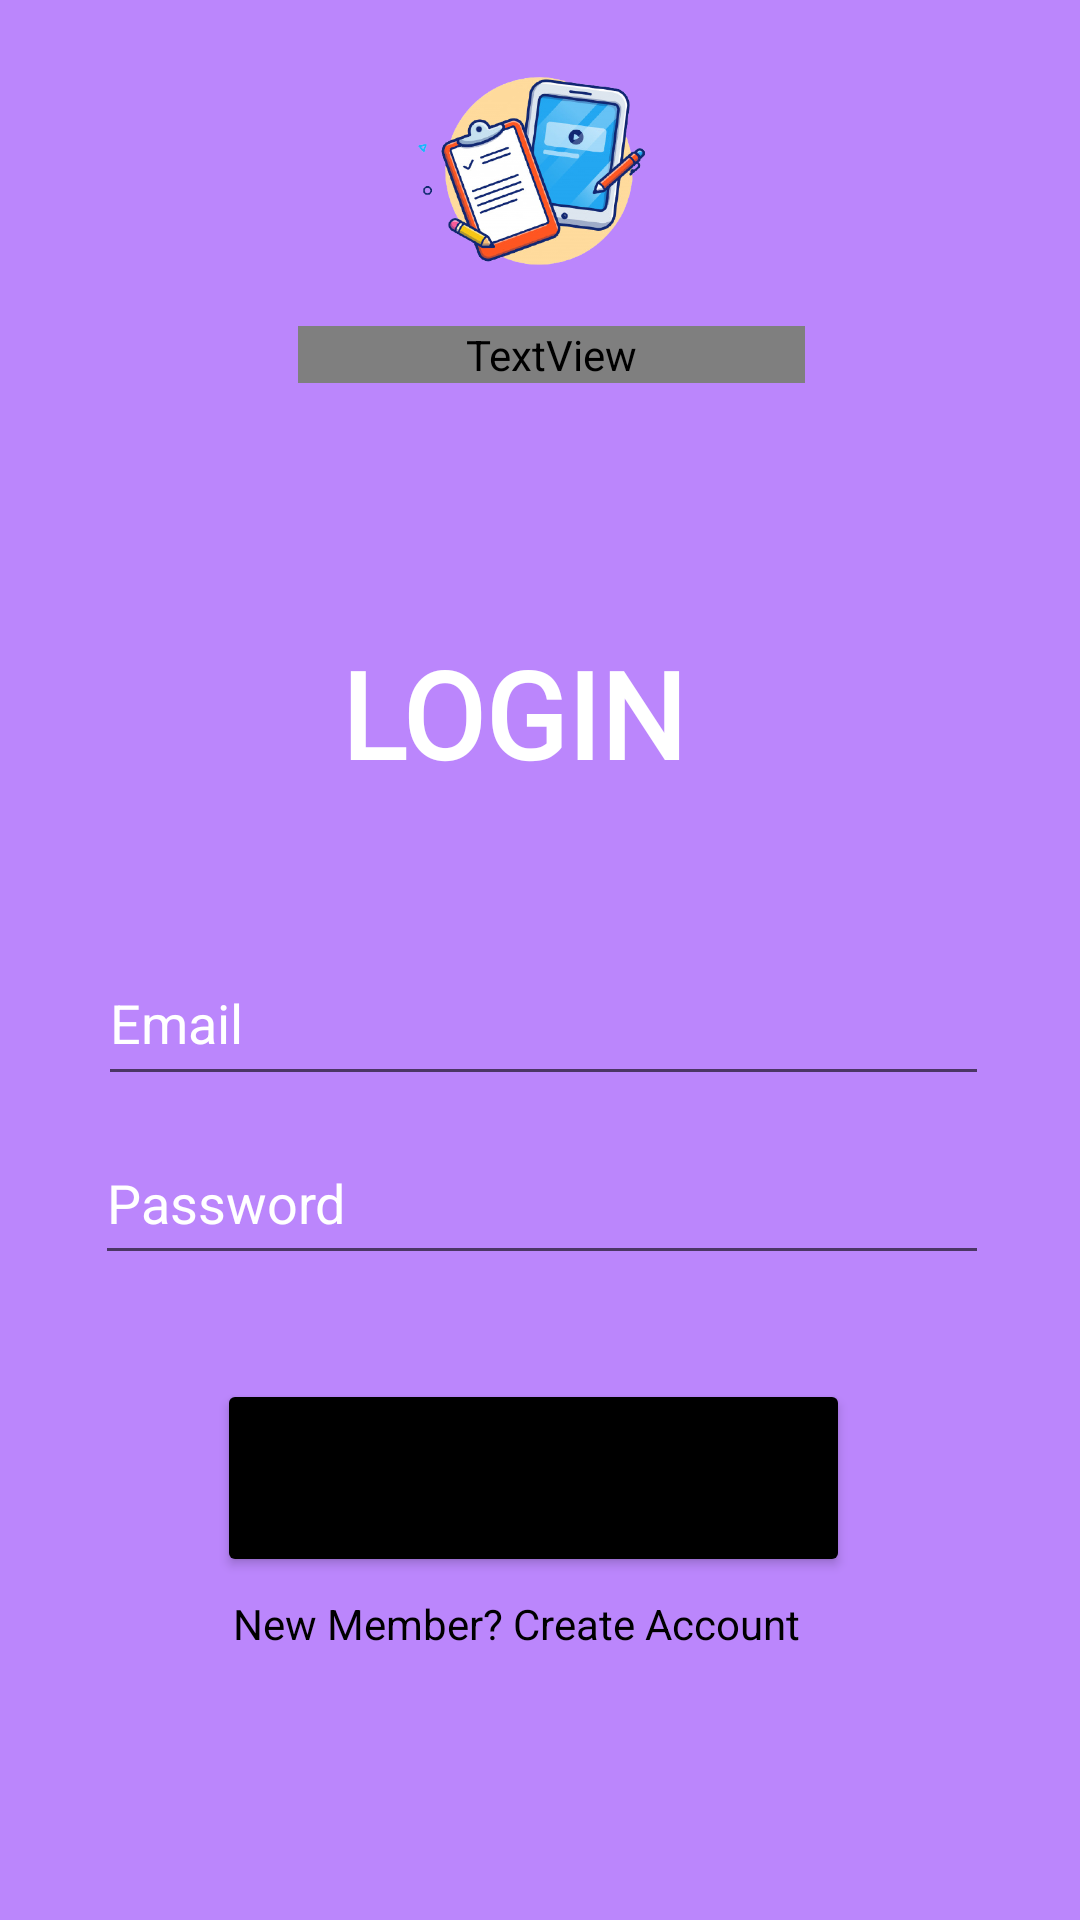

The Android layout XML behind this screen, and the referenced resources:
<!-- AndroidManifest.xml: application theme Theme.OnlineExamApp -->
<!-- res/layout/activity_login.xml -->
<?xml version="1.0" encoding="utf-8"?>
<androidx.constraintlayout.widget.ConstraintLayout xmlns:android="http://schemas.android.com/apk/res/android"
    xmlns:app="http://schemas.android.com/apk/res-auto"
    xmlns:tools="http://schemas.android.com/tools"
    android:layout_width="match_parent"
    android:layout_height="match_parent"
    android:background="@color/purple_200"
    tools:context=".Login">

    <TextView
        android:id="@+id/textView3"
        android:layout_width="149dp"
        android:layout_height="49dp"
        android:layout_alignParentStart="true"
        android:layout_alignParentLeft="true"
        android:layout_alignParentTop="true"
        android:layout_alignParentEnd="true"
        android:layout_alignParentRight="true"
        android:layout_alignParentBottom="true"
        android:fontFamily="@font/alegreya_sc"
        android:text="LOGIN"
        android:textColor="@color/white"
        android:textSize="40sp"
        android:textStyle="bold"
        app:layout_constraintBottom_toBottomOf="parent"
        app:layout_constraintEnd_toEndOf="parent"
        app:layout_constraintHorizontal_bias="0.538"
        app:layout_constraintStart_toStartOf="parent"
        app:layout_constraintTop_toTopOf="parent"
        app:layout_constraintVertical_bias="0.357" />

    <ImageView
        android:id="@+id/imageView2"
        android:layout_width="158dp"
        android:layout_height="102dp"
        android:layout_alignParentStart="true"
        android:layout_alignParentLeft="true"
        android:layout_alignParentEnd="true"
        android:layout_alignParentRight="true"
        app:layout_constraintBottom_toBottomOf="parent"
        app:layout_constraintEnd_toEndOf="parent"
        app:layout_constraintHorizontal_bias="0.498"
        app:layout_constraintStart_toStartOf="parent"
        app:layout_constraintTop_toTopOf="parent"
        app:layout_constraintVertical_bias="0.011"
        app:srcCompat="@drawable/online" />

    <TextView
        android:id="@+id/textView5"
        android:layout_width="169dp"
        android:layout_height="wrap_content"
        android:layout_alignParentStart="true"
        android:layout_alignParentLeft="true"
        android:layout_alignParentEnd="true"
        android:layout_alignParentRight="true"
        android:layout_alignParentBottom="true"
        android:fontFamily="@"
        android:text="ONLINE EXAM APP"
        android:gravity="center"
        android:textColor="@color/white"
        app:layout_constraintBottom_toBottomOf="parent"
        app:layout_constraintEnd_toEndOf="parent"
        app:layout_constraintHorizontal_bias="0.52"
        app:layout_constraintStart_toStartOf="parent"
        app:layout_constraintTop_toTopOf="parent"
        app:layout_constraintVertical_bias="0.175" />

    <EditText
        android:id="@+id/Email"
        android:layout_width="297dp"
        android:layout_height="52dp"
        android:layout_alignParentStart="true"
        android:layout_alignParentLeft="true"
        android:layout_alignParentEnd="true"
        android:layout_alignParentRight="true"
        android:layout_alignParentBottom="true"
        android:ems="10"
        android:hint="Email"
        android:textColorHint="@color/white"
        android:inputType="textEmailAddress"
        app:layout_constraintBottom_toBottomOf="parent"
        app:layout_constraintEnd_toEndOf="parent"
        app:layout_constraintHorizontal_bias="0.517"
        app:layout_constraintStart_toStartOf="parent"
        app:layout_constraintTop_toTopOf="parent"
        app:layout_constraintVertical_bias="0.533" />

    <EditText
        android:id="@+id/password"
        android:layout_width="298dp"
        android:layout_height="51dp"
        android:layout_alignParentStart="true"
        android:layout_alignParentLeft="true"
        android:layout_alignParentEnd="true"
        android:layout_alignParentRight="true"
        android:layout_alignParentBottom="true"
        android:ems="10"
        android:hint="Password"
        android:textColorHint="@color/white"
        android:inputType="textPassword"
        app:layout_constraintBottom_toBottomOf="parent"
        app:layout_constraintEnd_toEndOf="parent"
        app:layout_constraintHorizontal_bias="0.513"
        app:layout_constraintStart_toStartOf="parent"
        app:layout_constraintTop_toTopOf="parent"
        app:layout_constraintVertical_bias="0.635" />

    <Button
        android:id="@+id/loginBtn"
        android:layout_width="211dp"
        android:layout_height="66dp"
        android:layout_alignParentStart="true"
        android:layout_alignParentLeft="true"
        android:layout_alignParentTop="true"
        android:layout_alignParentEnd="true"
        android:layout_alignParentRight="true"
        android:layout_alignParentBottom="true"
        android:backgroundTint="@color/black"
        android:text="Login"
        app:layout_constraintBottom_toBottomOf="parent"
        app:layout_constraintEnd_toEndOf="parent"
        app:layout_constraintHorizontal_bias="0.485"
        app:layout_constraintStart_toStartOf="parent"
        app:layout_constraintTop_toTopOf="parent"
        app:layout_constraintVertical_bias="0.801" />

    <TextView
        android:id="@+id/createText"
        android:layout_width="205dp"
        android:layout_height="19dp"
        android:layout_alignParentStart="true"
        android:layout_alignParentLeft="true"
        android:layout_alignParentTop="true"
        android:layout_alignParentEnd="true"
        android:layout_alignParentRight="true"
        android:textColor="@color/black"
        android:layout_alignParentBottom="true"
        android:text="New Member? Create Account"
        app:layout_constraintBottom_toBottomOf="parent"
        app:layout_constraintEnd_toEndOf="parent"
        app:layout_constraintStart_toStartOf="parent"
        app:layout_constraintTop_toTopOf="parent"
        app:layout_constraintVertical_bias="0.856" />

    <ProgressBar
        android:id="@+id/progressBar"
        style="?android:attr/progressBarStyle"
        android:layout_width="wrap_content"
        android:layout_height="wrap_content"
        android:layout_marginStart="180dp"
        android:layout_marginLeft="179dp"
        android:layout_marginTop="24dp"
        android:layout_marginEnd="180dp"
        android:layout_marginRight="184dp"
        android:layout_marginBottom="30dp"
        android:visibility="invisible"
        app:layout_constraintBottom_toBottomOf="parent"
        app:layout_constraintEnd_toEndOf="parent"
        app:layout_constraintStart_toStartOf="parent"
        app:layout_constraintTop_toBottomOf="@+id/createText" />
</androidx.constraintlayout.widget.ConstraintLayout>
<!-- resources referenced by this layout -->
<resources>
  <!-- drawable online: png bitmap (drawable, 149450 bytes) -->
  <style name="Theme.OnlineExamApp" parent="Theme.MaterialComponents.DayNight.DarkActionBar">
          
          <item name="colorPrimary">@color/purple_500</item>
          <item name="colorPrimaryVariant">@color/purple_700</item>
          <item name="colorOnPrimary">@color/white</item>
          
          <item name="colorSecondary">@color/teal_200</item>
          <item name="colorSecondaryVariant">@color/teal_700</item>
          <item name="colorOnSecondary">@color/black</item>
          
          <item name="android:statusBarColor" tools:targetApi="l">?attr/colorPrimaryVariant</item>
          
      </style>
  <!-- not gathered from this repository: default colours our renderer supplied (Android Studio template values) -->
  <color name="purple_200">#FFBB86FC</color>
  <color name="purple_500">#FF6200EE</color>
  <color name="purple_700">#FF3700B3</color>
  <color name="teal_200">#FF03DAC5</color>
  <color name="teal_700">#FF018786</color>
  <color name="black">#FF000000</color>
  <color name="white">#FFFFFFFF</color>
</resources>
